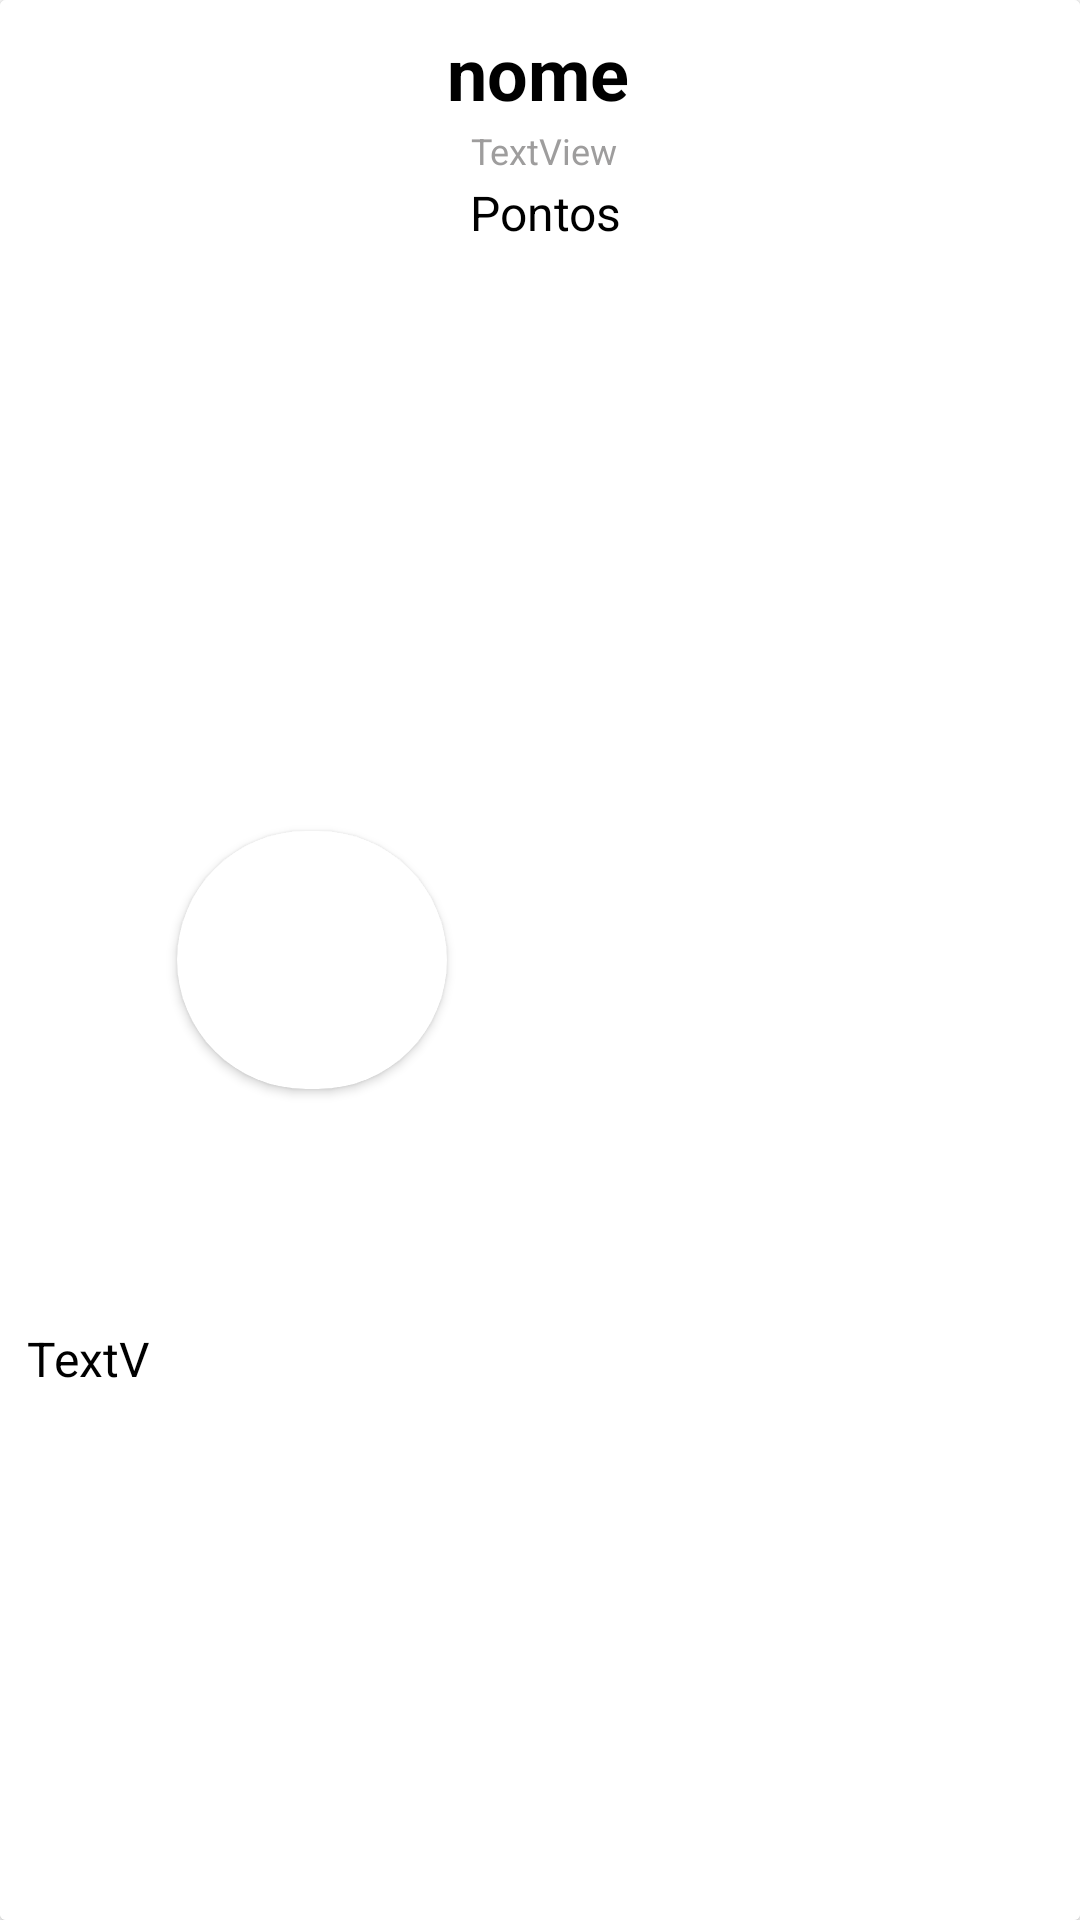

Reconstruct the res/layout file that produces this screen, plus the resources it refers to.
<!-- AndroidManifest.xml: application theme Theme.DiaDeCampoUniguacu -->
<!-- res/layout/card_ranking.xml -->
<androidx.cardview.widget.CardView xmlns:android="http://schemas.android.com/apk/res/android"
    xmlns:app="http://schemas.android.com/apk/res-auto"
    xmlns:tools="http://schemas.android.com/tools"
    android:id="@+id/cardView"
    android:layout_width="match_parent"
    android:layout_height="110dp"
    android:clipToPadding="true"
    android:elevation="330dp">

    <androidx.constraintlayout.widget.ConstraintLayout
        android:layout_width="match_parent"
        android:layout_height="match_parent"
        android:background="@color/cardview_light_background">


        <androidx.cardview.widget.CardView
            android:id="@+id/cardView2"
            android:layout_width="90dp"
            android:layout_height="86dp"
            android:layout_margin="8dp"
            app:cardCornerRadius="65dp"
            app:layout_constraintBottom_toBottomOf="parent"
            app:layout_constraintStart_toEndOf="@+id/textviewPosicao"
            app:layout_constraintTop_toTopOf="parent">

            <ImageView
                android:id="@+id/imageViewAvatar"
                android:layout_width="match_parent"
                android:layout_height="match_parent"
                android:adjustViewBounds="true"
                android:scaleType="centerCrop"
                tools:srcCompat="@tools:sample/avatars" />
        </androidx.cardview.widget.CardView>

        <TextView
            android:id="@+id/CardNome"
            android:textColor="@color/black"
            android:layout_width="235dp"
            android:layout_height="34dp"
            android:layout_marginTop="8dp"
            android:text="nome"
            android:textAlignment="viewStart"
            android:textSize="24sp"
            android:textStyle="bold"
            app:layout_constraintStart_toEndOf="@+id/cardView2"
            app:layout_constraintTop_toTopOf="parent" />

        <TextView
            android:id="@+id/CardPnts"
            android:layout_width="169dp"
            android:textColor="@color/black"
            android:layout_height="25dp"
            android:layout_marginLeft="8dp"
            android:layout_marginBottom="16dp"
            android:text="Pontos"
            android:textAlignment="textStart"
            android:textSize="16sp"
            app:layout_constraintBottom_toBottomOf="parent"
            app:layout_constraintEnd_toEndOf="@+id/textViewId"
            app:layout_constraintHorizontal_bias="0.087"
            app:layout_constraintStart_toStartOf="@+id/textViewId"
            app:layout_constraintTop_toBottomOf="@+id/textViewId"
            app:layout_constraintVertical_bias="0.0" />

        <TextView
            android:id="@+id/textViewId"
            android:layout_width="78dp"
            android:layout_height="18dp"
            android:layout_marginLeft="8dp"
            android:text="TextView"
            android:textAlignment="textStart"
            android:textColor="#9E9D9D"
            android:textSize="12dp"
            app:layout_constraintEnd_toEndOf="@+id/CardNome"
            app:layout_constraintHorizontal_bias="0.0"
            app:layout_constraintStart_toStartOf="@+id/CardNome"
            app:layout_constraintTop_toBottomOf="@+id/CardNome" />

        <TextView
            android:id="@+id/textviewPosicao"
            android:layout_width="43dp"
            android:textColor="@color/black"
            android:layout_height="22dp"
            android:layout_marginStart="8dp"
            android:gravity="center"
            android:text="TextView"
            android:textSize="16dp"
            app:layout_constraintBottom_toBottomOf="parent"
            app:layout_constraintStart_toStartOf="parent"
            app:layout_constraintTop_toTopOf="parent"
            app:layout_constraintVertical_bias="0.715" />
    </androidx.constraintlayout.widget.ConstraintLayout>
</androidx.cardview.widget.CardView>
<!-- resources referenced by this layout -->
<resources>
  <color name="black">#FF000000</color>
  <style name="Theme.DiaDeCampoUniguacu" parent="Theme.MaterialComponents.DayNight.NoActionBar">
          
          <item name="colorPrimary">@color/purple_500</item>
          <item name="colorPrimaryVariant">@color/purple_700</item>
          <item name="colorOnPrimary">@color/white</item>
          
          <item name="colorSecondary">@color/teal_200</item>
          <item name="colorSecondaryVariant">@color/teal_700</item>
          <item name="colorOnSecondary">@color/black</item>
          
          <item name="android:statusBarColor">?attr/colorPrimaryVariant</item>
          
      </style>
  <color name="purple_500">#007B0D</color>
  <color name="purple_700">#00530A</color>
  <color name="white">#FFFFFFFF</color>
  <color name="teal_200">#FF03DAC5</color>
  <color name="teal_700">#FF018786</color>
</resources>
